Dataset: img_for_training (GitHub, ishitamed19/EEG-Correlates-of-Genetic-Predisposition-to-Alcoholism-using-Deep-Learning). Classes: alcoholic, control.

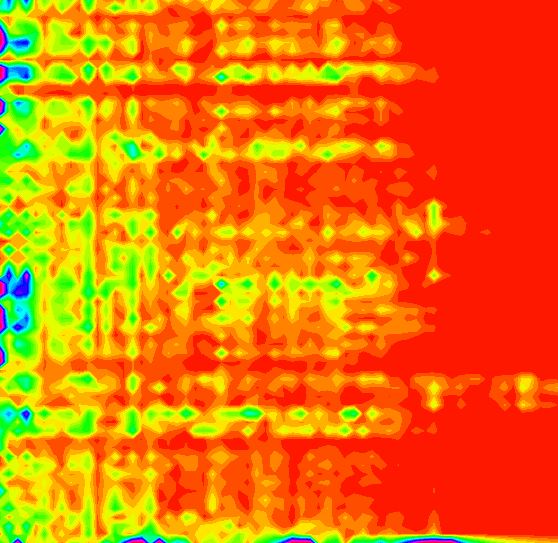
Label: alcoholic

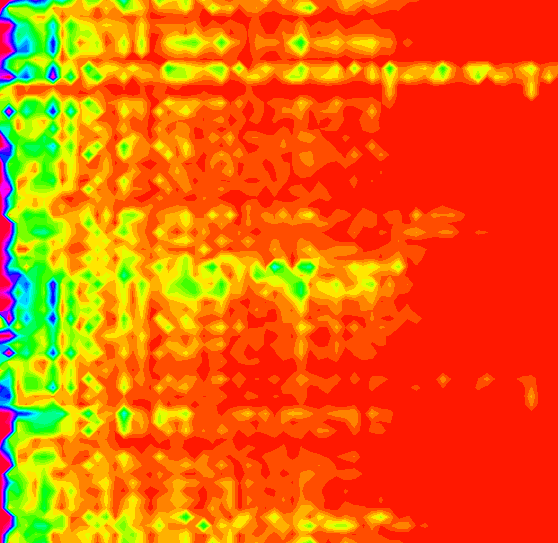
Label: control

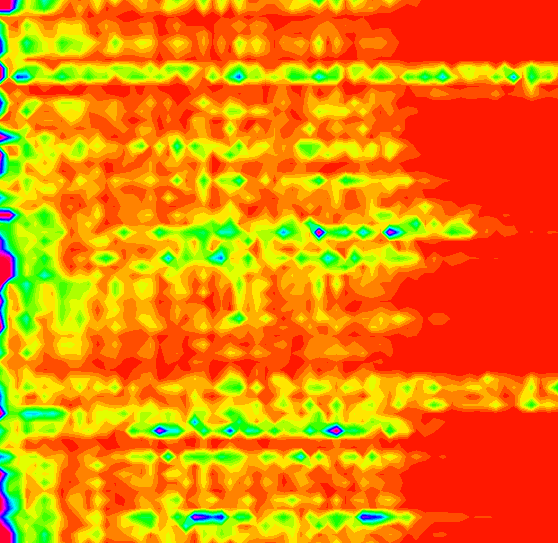
Label: alcoholic

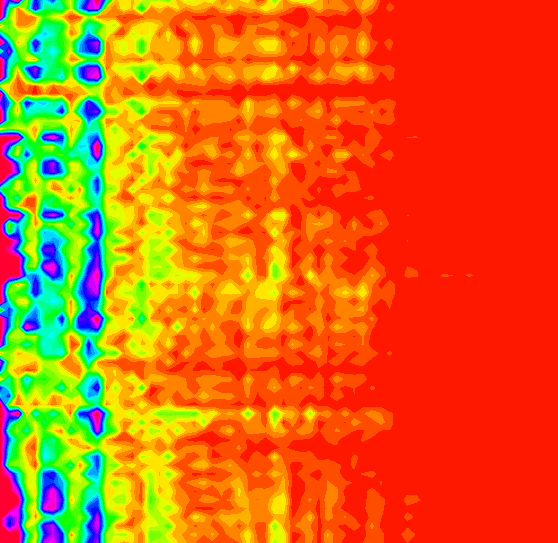
Label: control

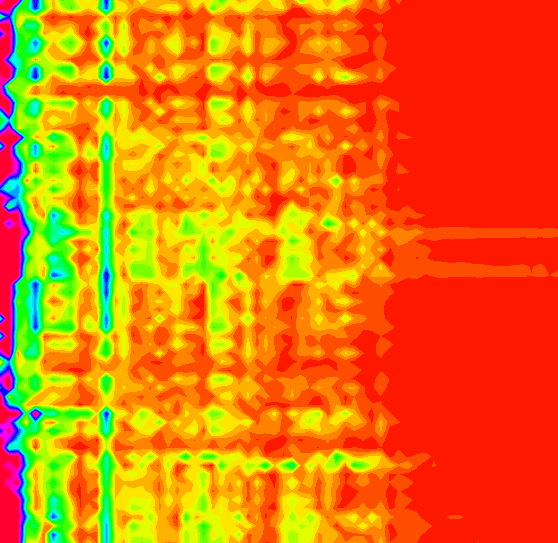
Label: alcoholic

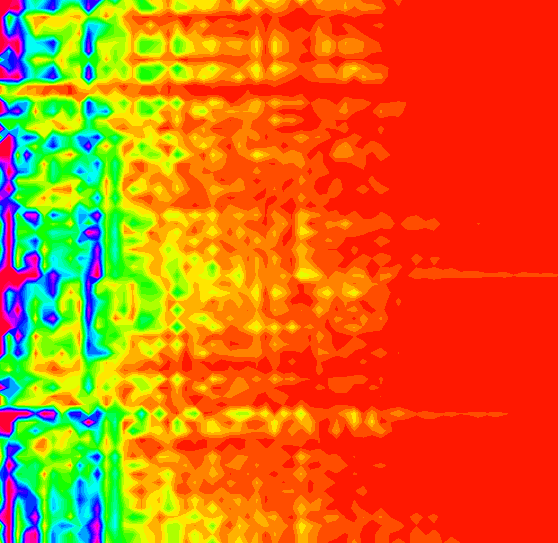
Label: control
